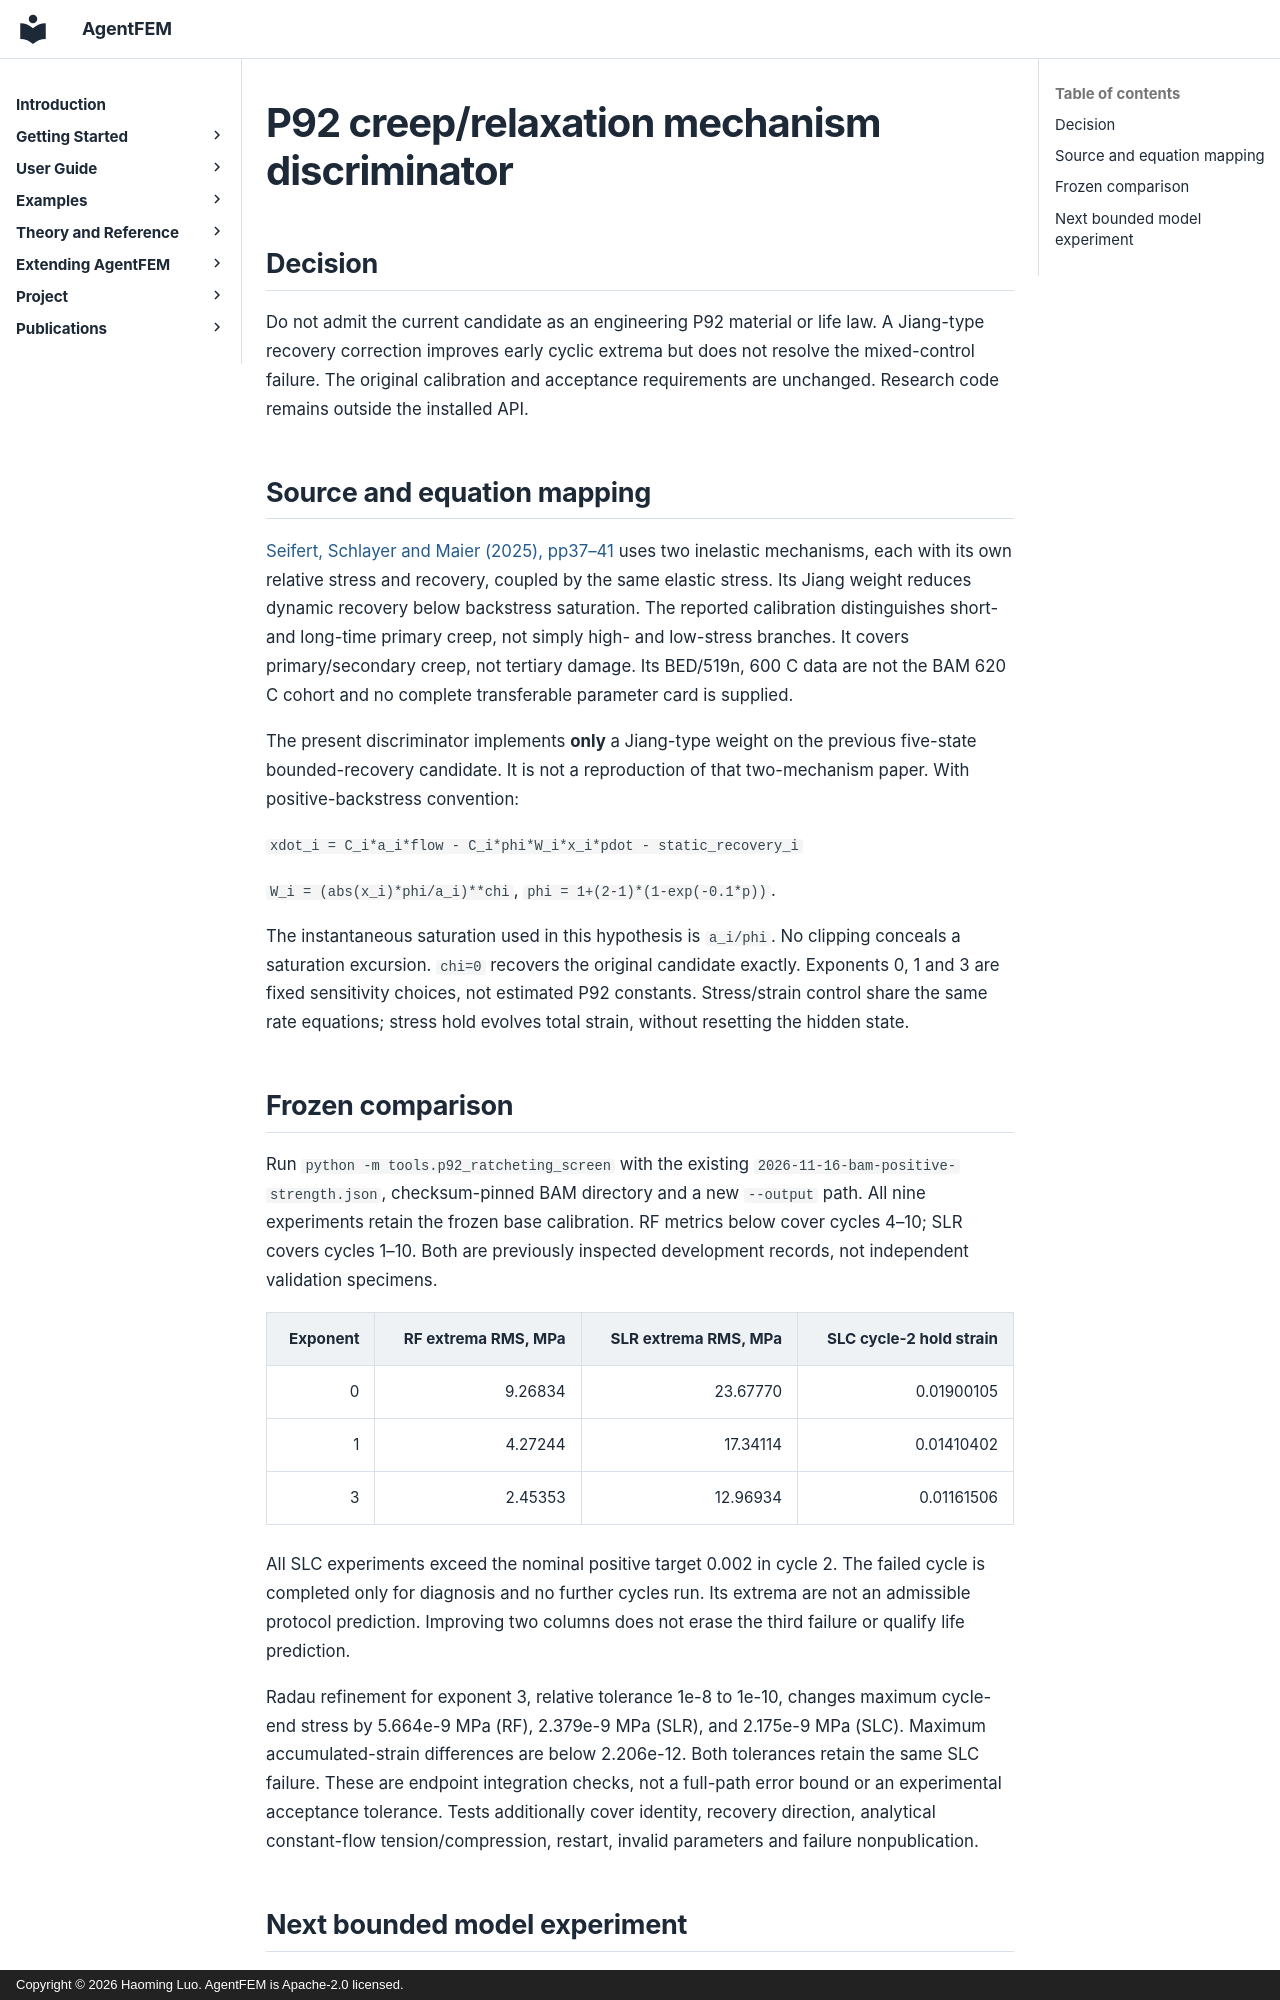

repository: haoming-luo/agentfem · page: internal/p92_ratcheting_discriminator_20261117/index.html · generator: mkdocs · copyright: Copyright © 2026 Haoming Luo. AgentFEM is Apache-2.0 licensed.

# P92 creep/relaxation mechanism discriminator

## Decision

Do not admit the current candidate as an engineering P92 material or life law.
A Jiang-type recovery correction improves early cyclic extrema but does not
resolve the mixed-control failure. The original calibration and acceptance
requirements are unchanged. Research code remains outside the installed API.

## Source and equation mapping

[Seifert, Schlayer and Maier (2025), pp37–41](https://opus.hs-offenburg.de/files/11628/SeifertSchlayerMaier_PlastCrpFat_FVWHT_2025.pdf)
uses two inelastic mechanisms, each with its own relative stress and recovery,
coupled by the same elastic stress. Its Jiang weight reduces dynamic recovery
below backstress saturation. The reported calibration distinguishes short- and
long-time primary creep, not simply high- and low-stress branches. It covers
primary/secondary creep, not tertiary damage. Its BED/519n, 600 C data are not
the BAM 620 C cohort and no complete transferable parameter card is supplied.

The present discriminator implements **only** a Jiang-type weight on the
previous five-state bounded-recovery candidate. It is not a reproduction of
that two-mechanism paper. With positive-backstress convention:

`xdot_i = C_i*a_i*flow - C_i*phi*W_i*x_i*pdot - static_recovery_i`

`W_i = (abs(x_i)*phi/a_i)**chi`, `phi = 1+(2-1)*(1-exp(-0.1*p))`.

The instantaneous saturation used in this hypothesis is `a_i/phi`.
No clipping conceals a saturation excursion. `chi=0` recovers the original
candidate exactly. Exponents 0, 1 and 3 are fixed sensitivity choices, not
estimated P92 constants. Stress/strain control share the same rate equations;
stress hold evolves total strain, without resetting the hidden state.

## Frozen comparison

Run `python -m tools.p92_ratcheting_screen` with the existing
`2026-11-16-bam-positive-strength.json`, checksum-pinned BAM directory and a
new `--output` path. All nine experiments retain the frozen base calibration.
RF metrics below cover cycles 4–10; SLR covers cycles 1–10. Both are previously
inspected development records, not independent validation specimens.

| Exponent | RF extrema RMS, MPa | SLR extrema RMS, MPa | SLC cycle-2 hold strain |
|---:|---:|---:|---:|
| 0 | 9.26834 | 23.67770 | 0.01900105 |
| 1 | 4.27244 | 17.34114 | 0.01410402 |
| 3 | 2.45353 | 12.96934 | 0.01161506 |

All SLC experiments exceed the nominal positive target 0.002 in cycle 2.
The failed cycle is completed only for diagnosis and no further cycles run.
Its extrema are not an admissible protocol prediction. Improving two columns
does not erase the third failure or qualify life prediction.

Radau refinement for exponent 3, relative tolerance 1e-8 to 1e-10, changes
maximum cycle-end stress by 5.664e-9 MPa (RF), 2.379e-9 MPa (SLR), and
2.175e-9 MPa (SLC). Maximum accumulated-strain differences are below 2.206e-12.
Both tolerances retain the same SLC failure. These are endpoint integration
checks, not a full-path error bound or an experimental acceptance tolerance.
Tests additionally cover identity, recovery direction, analytical constant-flow
tension/compression, restart, invalid parameters and failure nonpublication.
